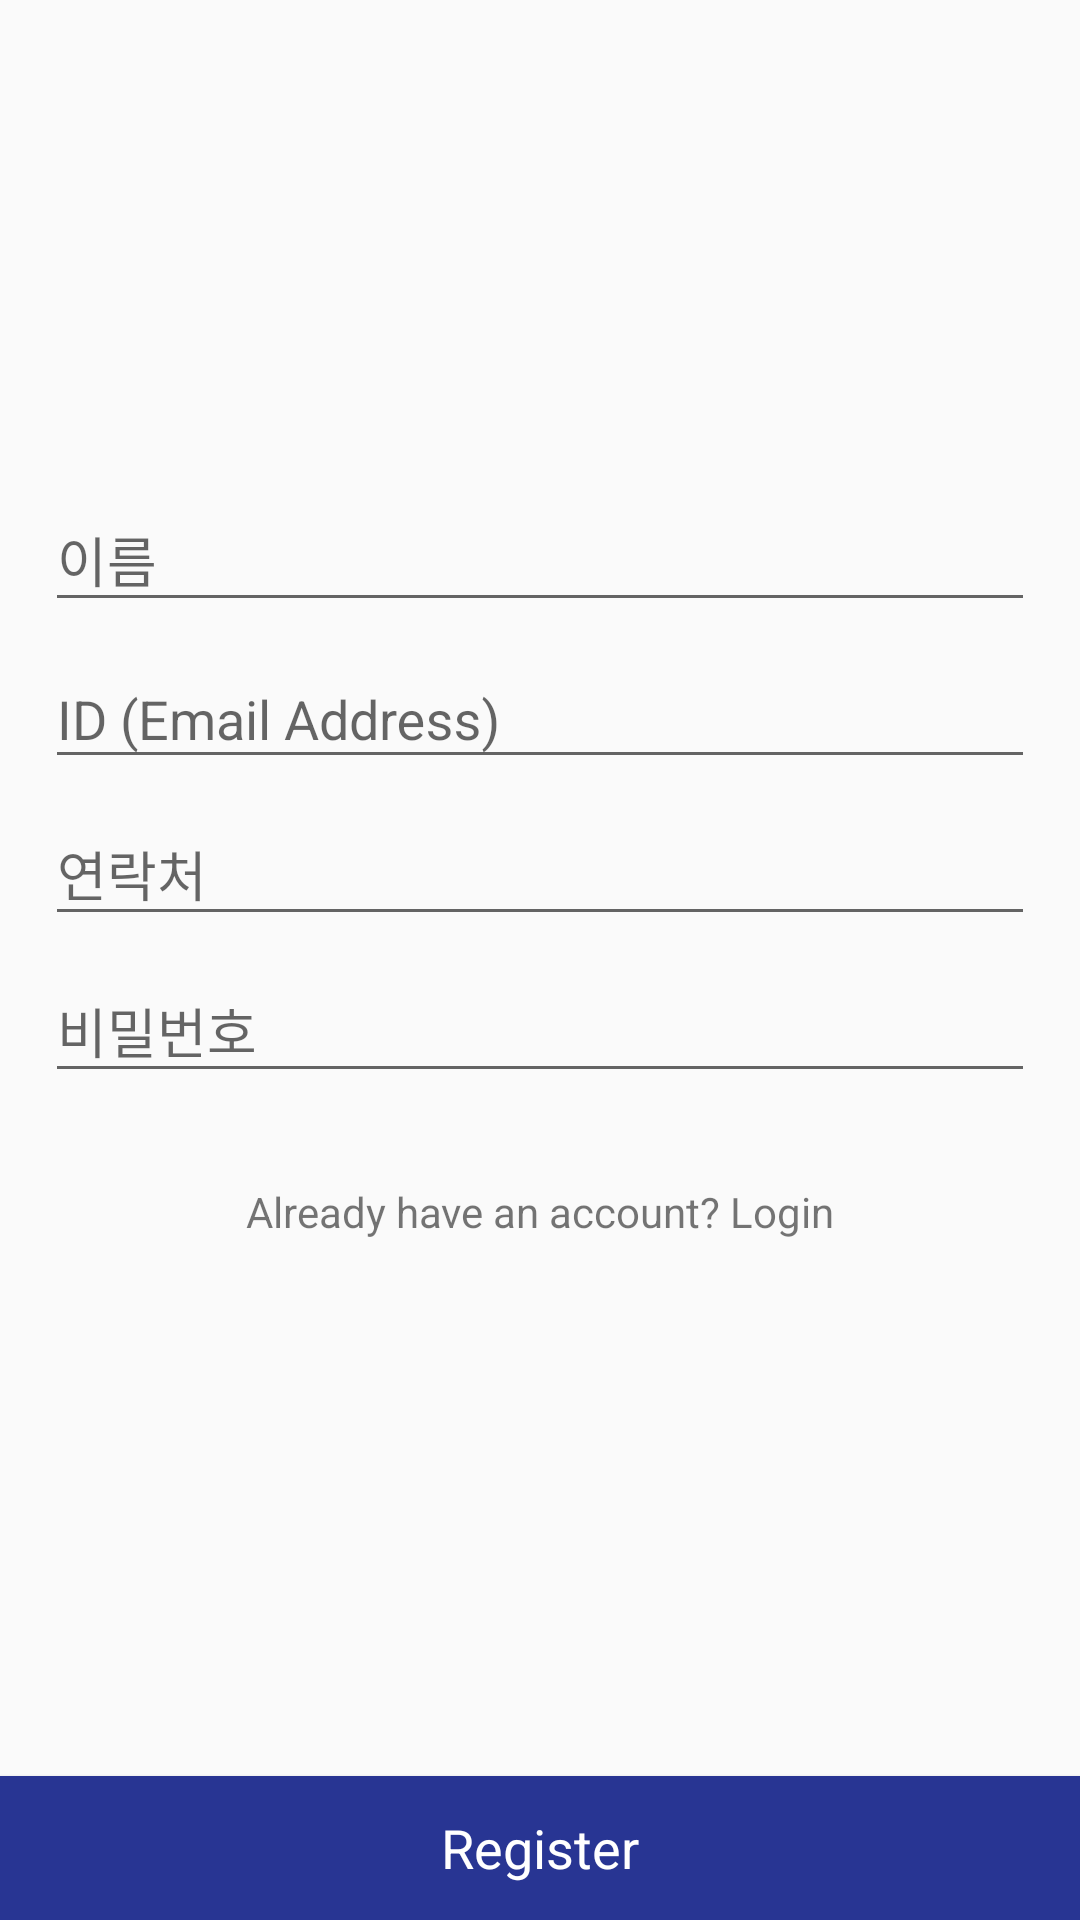

Layout XML and referenced resources for this Android screen:
<!-- AndroidManifest.xml: activity theme AppTheme.login -->
<!-- res/layout/activity_register.xml -->
<?xml version="1.0" encoding="utf-8"?>
<LinearLayout xmlns:android="http://schemas.android.com/apk/res/android"
              xmlns:app="http://schemas.android.com/apk/res-auto"
              xmlns:tools="http://schemas.android.com/tools"
              android:layout_width="match_parent"
              android:layout_height="match_parent"
              android:orientation="vertical"
              android:id="@+id/register"
              tools:context="com.restaurant_reservation_system.controllers.RegisterActivity">

    <ImageView
            android:id="@+id/imageView2"
            android:layout_width="match_parent"
            android:layout_height="100dp"
            android:layout_marginTop="20dp"
            android:layout_marginBottom="20dp"
            app:srcCompat="@drawable/logo1" />

    <RelativeLayout
            android:layout_width="match_parent"
            android:layout_height="match_parent">
        <ScrollView
                android:id="@+id/register_form"
                android:layout_width="match_parent"
                android:layout_height="match_parent"
                android:layout_above="@+id/btnRegister">
            <LinearLayout
                    android:id="@+id/employee_registration_form"
                    android:layout_width="match_parent"
                    android:layout_height="match_parent"
                    android:padding="15dp"
                    android:orientation="vertical">

                <com.google.android.material.textfield.TextInputLayout
                        android:layout_width="match_parent"
                        android:layout_height="wrap_content">

                    <EditText
                            android:id="@+id/registerName"
                            android:layout_width="match_parent"
                            android:layout_height="wrap_content"
                            android:hint="@string/prompt_name"
                            android:inputType="text"
                            android:maxLines="1"
                            android:singleLine="true" />


                </com.google.android.material.textfield.TextInputLayout>
                <com.google.android.material.textfield.TextInputLayout
                        android:layout_width="match_parent"
                        android:layout_height="wrap_content">

                    <EditText
                            android:id="@+id/registerID"
                            android:layout_width="match_parent"
                            android:layout_height="wrap_content"
                            android:hint="@string/prompt_email"
                            android:inputType="textEmailAddress"
                            android:maxLines="1"
                            android:singleLine="true" />

                </com.google.android.material.textfield.TextInputLayout>
                <com.google.android.material.textfield.TextInputLayout
                        android:layout_width="match_parent"
                        android:layout_height="wrap_content">

                    <EditText
                            android:id="@+id/registerPhoneNumber"
                            android:layout_width="match_parent"
                            android:layout_height="wrap_content"
                            android:hint="@string/prompt_phone"
                            android:inputType="textEmailAddress"
                            android:maxLines="1"
                            android:singleLine="true" />

                </com.google.android.material.textfield.TextInputLayout>

                <com.google.android.material.textfield.TextInputLayout
                        android:layout_width="match_parent"
                        android:layout_height="wrap_content">

                    <EditText
                            android:id="@+id/registerPassword"
                            android:layout_width="match_parent"
                            android:layout_height="wrap_content"
                            android:hint="@string/prompt_password"
                            android:inputType="textPassword"
                            android:maxLines="1"
                            android:singleLine="true" />

                </com.google.android.material.textfield.TextInputLayout>

                <TextView
                        android:id="@+id/linkLogin"
                        android:layout_width="match_parent"
                        android:layout_height="wrap_content"
                        android:text="Already have an account? Login"
                        android:gravity="center"
                        android:layout_marginTop="30dp"/>

            </LinearLayout>



        </ScrollView>

        <Button
                android:id="@+id/btnRegister"
                android:layout_width="match_parent"
                android:layout_height="wrap_content"
                android:layout_alignParentBottom="true"
                android:background="@color/primaryBlue"
                android:textColor="@color/colorInverted"
                android:text="Register"
                android:textSize="18sp"
                android:textAllCaps="false"
                android:fontFamily="sans-serif"/>


    </RelativeLayout>




</LinearLayout>
<!-- resources referenced by this layout -->
<resources>
  <color name="colorInverted">#ffffff</color>
  <color name="primaryBlue">#283593</color>
  <!-- drawable logo1: png bitmap (drawable, 43742 bytes) -->
  <string name="prompt_email">ID (Email Address)</string>
  <string name="prompt_name">이름</string>
  <string name="prompt_password">비밀번호</string>
  <string name="prompt_phone">연락처</string>
  <style name="AppTheme.login" parent="Theme.AppCompat.Light.NoActionBar">
          <item name="android:statusBarColor" tools:targetApi="l">@color/backGround_login</item>
          <item name="windowActionBar">false</item>
          <item name="windowNoTitle">true</item>
      </style>
  <color name="backGround_login">#FFFFFF</color>
</resources>
